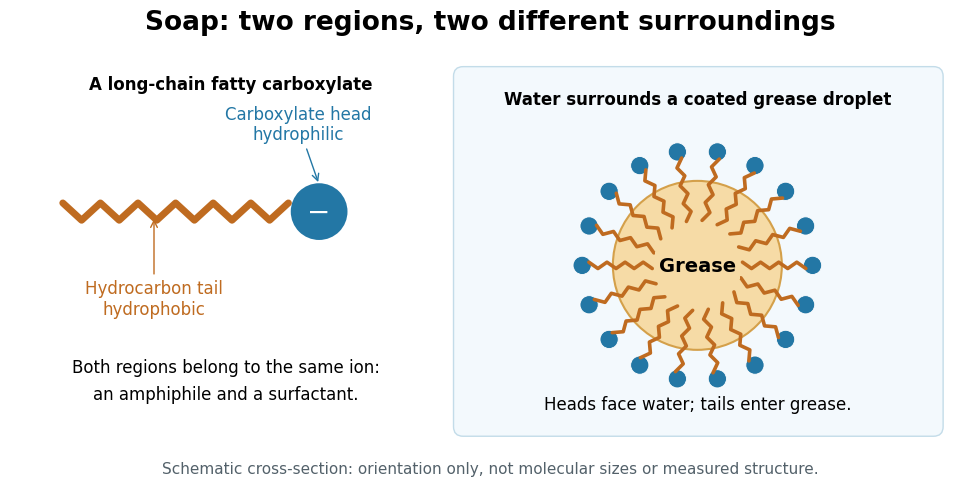

Write Python code to recreate this figure. (Note: this script raises an exception after producing the figure.)
"""Draw an original soap orientation schematic; Python 3.14, matplotlib 3.10."""
from pathlib import Path
import numpy as np
import matplotlib.pyplot as plt
from matplotlib.patches import Circle, FancyBboxPatch


HEAD = '#2377a5'
TAIL = '#bf6b20'


def main():
    plt.rcParams.update({'font.family': 'DejaVu Sans', 'font.size': 12})
    fig, ax = plt.subplots(figsize=(10, 5.4), dpi=100, facecolor='white')
    fig.subplots_adjust(left=0.02, right=0.98, top=0.97, bottom=0.04)
    ax.set(xlim=(0, 10), ylim=(0, 5))
    ax.set_aspect('equal')
    ax.axis('off')
    ax.text(5, 4.80, 'Soap: two regions, two different surroundings',
            ha='center', fontsize=19, weight='bold')
    ax.text(2.30, 4.17, 'A long-chain fatty carboxylate', ha='center', weight='bold')
    xs = np.linspace(0.55, 2.90, 13)
    ys = 2.90 + 0.09 * (-1.0) ** np.arange(13)
    ax.plot(xs, ys, color=TAIL, linewidth=5, solid_capstyle='round')
    ax.add_patch(Circle((3.22, 2.9), 0.31, facecolor=HEAD, edgecolor='white', linewidth=2))
    ax.text(3.22, 2.9, '−', color='white', ha='center', va='center', fontsize=20)
    ax.annotate('Hydrocarbon tail\nhydrophobic', xy=(1.50, 2.85), xytext=(1.50, 1.83),
                ha='center', color=TAIL, arrowprops={'arrowstyle': '->', 'color': TAIL})
    ax.annotate('Carboxylate head\nhydrophilic', xy=(3.22, 3.18), xytext=(3.00, 3.65),
                ha='center', color=HEAD, arrowprops={'arrowstyle': '->', 'color': HEAD})
    ax.text(2.25, 0.95, 'Both regions belong to the same ion:\nan amphiphile and a surfactant.',
            ha='center', linespacing=1.6)
    ax.add_patch(FancyBboxPatch((4.72, 0.66), 4.90, 3.65,
                 boxstyle='round,pad=0.10', facecolor='#f3f9fd', edgecolor='#c3dce9'))
    ax.text(7.16, 4.02, 'Water surrounds a coated grease droplet', ha='center', weight='bold', fontsize=12)
    center = np.array([7.16, 2.34])
    ax.add_patch(Circle(center, 0.88, facecolor='#f6dba6', edgecolor='#d4a04a', linewidth=1.5))
    for theta in np.linspace(0, 2 * np.pi, 18, endpoint=False):
        radial = np.array([np.cos(theta), np.sin(theta)])
        tangent = np.array([-np.sin(theta), np.cos(theta)])
        steps = np.linspace(0.47, 1.13, 8)
        wiggle = 0.033 * (-1.0) ** np.arange(8)
        xy = center + steps[:, None] * radial + wiggle[:, None] * tangent
        ax.plot(xy[:, 0], xy[:, 1], color=TAIL, linewidth=2.6, solid_capstyle='round')
        ax.add_patch(Circle(center + 1.20 * radial, 0.095, facecolor=HEAD, edgecolor='white', linewidth=0.6))
    ax.text(*center, 'Grease', ha='center', va='center', fontsize=14, weight='bold',
            bbox={'facecolor': '#f6dba6', 'edgecolor': 'none', 'pad': 3})
    ax.text(7.16, 0.84, 'Heads face water; tails enter grease.', ha='center', fontsize=12)
    ax.text(5, 0.18, 'Schematic cross-section: orientation only, not molecular sizes or measured structure.',
            ha='center', fontsize=11, color='#53616a')
    fig.savefig(Path(__file__).stem + '.png', dpi=100, facecolor='white', transparent=False)
    plt.close(fig)


if __name__ == '__main__':
    main()
